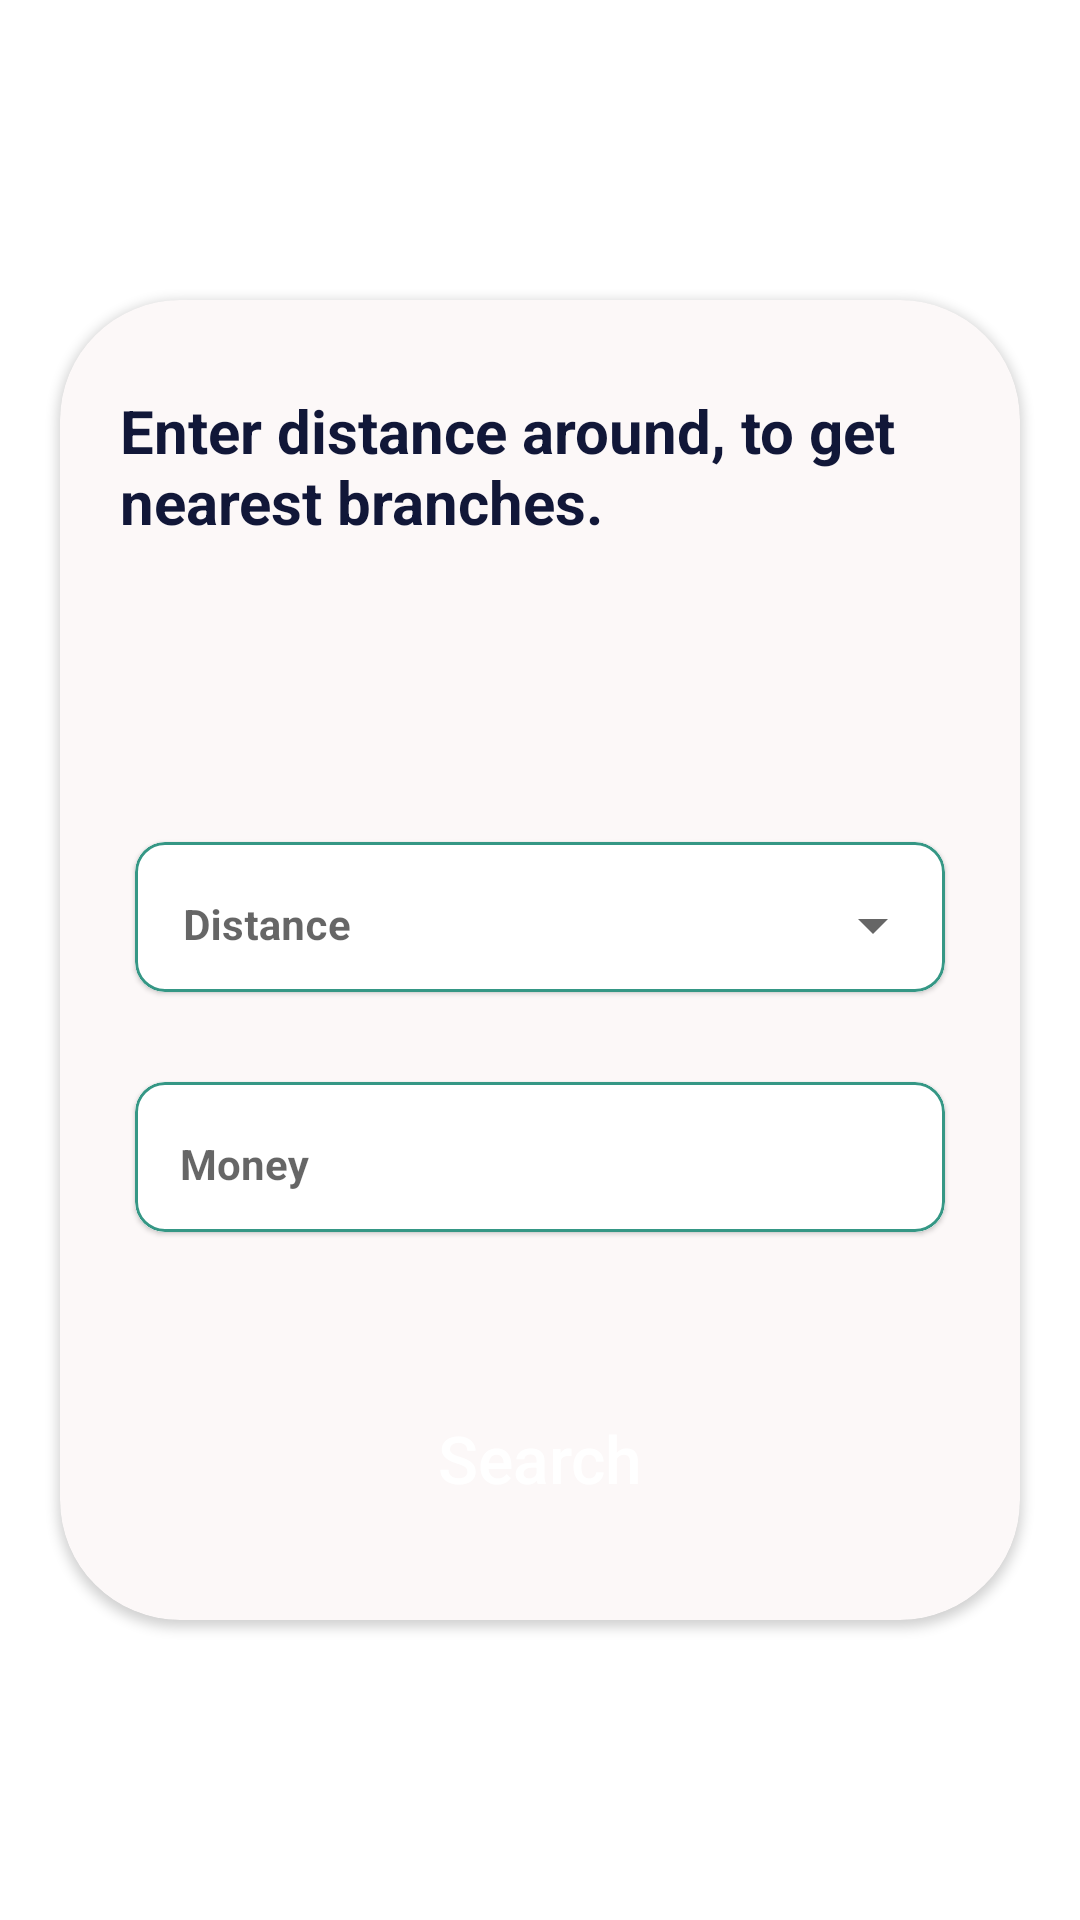

Write the Android layout XML for this screen, with the resource values it uses.
<!-- AndroidManifest.xml: application theme Theme.Bank -->
<!-- res/layout/fragment_atm_distance.xml -->
<?xml version="1.0" encoding="utf-8"?>
<FrameLayout xmlns:android="http://schemas.android.com/apk/res/android"
    xmlns:tools="http://schemas.android.com/tools"
    android:layout_width="match_parent"
    android:layout_height="match_parent"
    xmlns:app="http://schemas.android.com/apk/res-auto"
    tools:context=".ui.atm.booking.AtmDistanceFragment"
    android:background="@drawable/background"
    >

    <androidx.cardview.widget.CardView
        android:layout_width="match_parent"
        android:layout_height="match_parent"
        android:layout_marginHorizontal="20dp"
        android:layout_marginVertical="100dp"
        android:backgroundTint="@color/beige"
        app:cardCornerRadius="40dp">

        <androidx.constraintlayout.widget.ConstraintLayout
            android:layout_width="match_parent"
            android:layout_height="match_parent">

            <TextView
                android:id="@+id/txt"
                android:layout_width="wrap_content"
                android:layout_height="wrap_content"
                android:paddingHorizontal="20sp"
                android:layout_marginTop="30dp"
                app:layout_constraintStart_toStartOf="parent"
                app:layout_constraintEnd_toEndOf="parent"
                app:layout_constraintTop_toTopOf="parent"
                android:textStyle="bold"
                android:text="Enter distance around, to get nearest branches."
                android:textColor="@color/dark"
                android:textSize="20sp"
                />

            <com.google.android.material.card.MaterialCardView
                android:id="@+id/card1"
                android:layout_width="0dp"
                android:layout_height="50sp"
                android:layout_marginHorizontal="25sp"
                android:layout_marginTop="100sp"
                android:paddingHorizontal="20sp"
                app:cardCornerRadius="10sp"
                app:layout_constraintEnd_toEndOf="parent"
                app:layout_constraintStart_toStartOf="parent"
                app:layout_constraintTop_toBottomOf="@id/txt"
                app:strokeColor="@color/green"
                app:strokeWidth="1dp">

                <androidx.constraintlayout.widget.ConstraintLayout
                    android:layout_width="match_parent"
                    android:layout_height="match_parent">




                    <com.google.android.material.textfield.TextInputLayout
                        style="@style/Widget.MaterialComponents.TextInputLayout.OutlinedBox.Dense.ExposedDropdownMenu"
                        android:layout_width="0dp"
                        android:layout_height="match_parent"
                        android:background="@color/white"
                        android:hint="Distance"
                        app:boxStrokeWidth="0sp"
                        app:layout_constraintEnd_toEndOf="parent"
                        app:layout_constraintStart_toStartOf="parent">

                        <AutoCompleteTextView
                            android:id="@+id/dist_edit"
                            android:layout_width="match_parent"
                            android:layout_height="match_parent"
                            android:inputType="none"
                            android:text=""
                            android:textColor="@color/black"
                            android:textSize="14sp"
                            android:textStyle="bold" />


                    </com.google.android.material.textfield.TextInputLayout>


                </androidx.constraintlayout.widget.ConstraintLayout>
            </com.google.android.material.card.MaterialCardView>


            <com.google.android.material.card.MaterialCardView
                android:id="@+id/card2"
                android:layout_width="0dp"
                android:layout_height="50sp"
                android:layout_marginHorizontal="25sp"
                android:layout_marginTop="30sp"
                android:paddingHorizontal="20sp"
                app:cardCornerRadius="10sp"
                app:layout_constraintEnd_toEndOf="parent"
                app:layout_constraintStart_toStartOf="parent"
                app:layout_constraintTop_toBottomOf="@id/card1"
                app:strokeColor="@color/green"
                app:strokeWidth="1dp">

                <androidx.constraintlayout.widget.ConstraintLayout
                    android:layout_width="match_parent"
                    android:layout_height="match_parent">




                    <com.google.android.material.textfield.TextInputLayout
                        style="@style/Widget.MaterialComponents.TextInputLayout.OutlinedBox.Dense"
                        android:layout_width="0dp"
                        android:layout_height="match_parent"
                        android:background="@color/white"
                        android:hint="Money"
                        app:layout_constraintEnd_toEndOf="parent"
                        app:layout_constraintStart_toStartOf="parent">

                        <AutoCompleteTextView
                            android:id="@+id/money_edit"
                            android:layout_width="match_parent"
                            android:layout_height="match_parent"
                            android:background="@color/white"
                            android:paddingStart="15sp"
                            android:inputType="number"
                            android:digits="0123456789"
                            android:maxLength="4"
                            android:text=""
                            android:textColor="@color/black"
                            android:textSize="14sp"
                            android:textStyle="bold" />


                    </com.google.android.material.textfield.TextInputLayout>


                </androidx.constraintlayout.widget.ConstraintLayout>
            </com.google.android.material.card.MaterialCardView>

            <TextView
                android:id="@+id/note"
                android:layout_width="wrap_content"
                android:layout_height="wrap_content"
                app:layout_constraintTop_toBottomOf="@id/card2"
                app:layout_constraintStart_toStartOf="parent"
                app:layout_constraintEnd_toEndOf="parent"
                android:layout_marginTop="20sp"
                android:text="note: you can't take more than 8000 in day"
                android:visibility="gone"
                android:paddingHorizontal="20sp"
                android:textColor="@color/grey"
                android:textSize="15sp"
                />

            <Button
                android:id="@+id/atm_search"
                android:layout_width="wrap_content"
                android:layout_height="wrap_content"
                android:textAllCaps="false"
                android:background="@drawable/btn"
                android:text="Search"
                android:textColor="@color/white"
                android:textSize="22sp"
                android:textColorHighlight="@color/white"
                app:backgroundTint="@color/green"
                android:layout_marginBottom="30dp"
                android:layout_gravity="center"
                app:layout_constraintStart_toStartOf="parent"
                app:layout_constraintEnd_toEndOf="parent"
                app:layout_constraintBottom_toBottomOf="parent"
                />

        </androidx.constraintlayout.widget.ConstraintLayout>





    </androidx.cardview.widget.CardView>

</FrameLayout>
<!-- resources referenced by this layout -->
<resources>
  <color name="beige">#FCF8F8</color>
  <color name="black">#FF000000</color>
  <color name="dark">#111738</color>
  <color name="green">#359785</color>
  <color name="grey">#7C7579</color>
  <color name="white">#FFFFFFFF</color>
  <style name="Theme.Bank" parent="Theme.MaterialComponents.DayNight.NoActionBar">
          
          <item name="colorPrimary">@color/purple_500</item>
          <item name="colorPrimaryVariant">@color/purple_700</item>
          <item name="colorOnPrimary">@color/white</item>
          
          <item name="colorSecondary">@color/teal_200</item>
          <item name="colorSecondaryVariant">@color/teal_700</item>
          <item name="colorOnSecondary">@color/black</item>
          
          <item name="android:statusBarColor" tools:targetApi="l">?attr/colorPrimaryVariant</item>
          
      </style>
  <color name="purple_500">#FF6200EE</color>
  <color name="purple_700">#FF3700B3</color>
  <color name="teal_200">#FF03DAC5</color>
  <color name="teal_700">#FF018786</color>
</resources>
